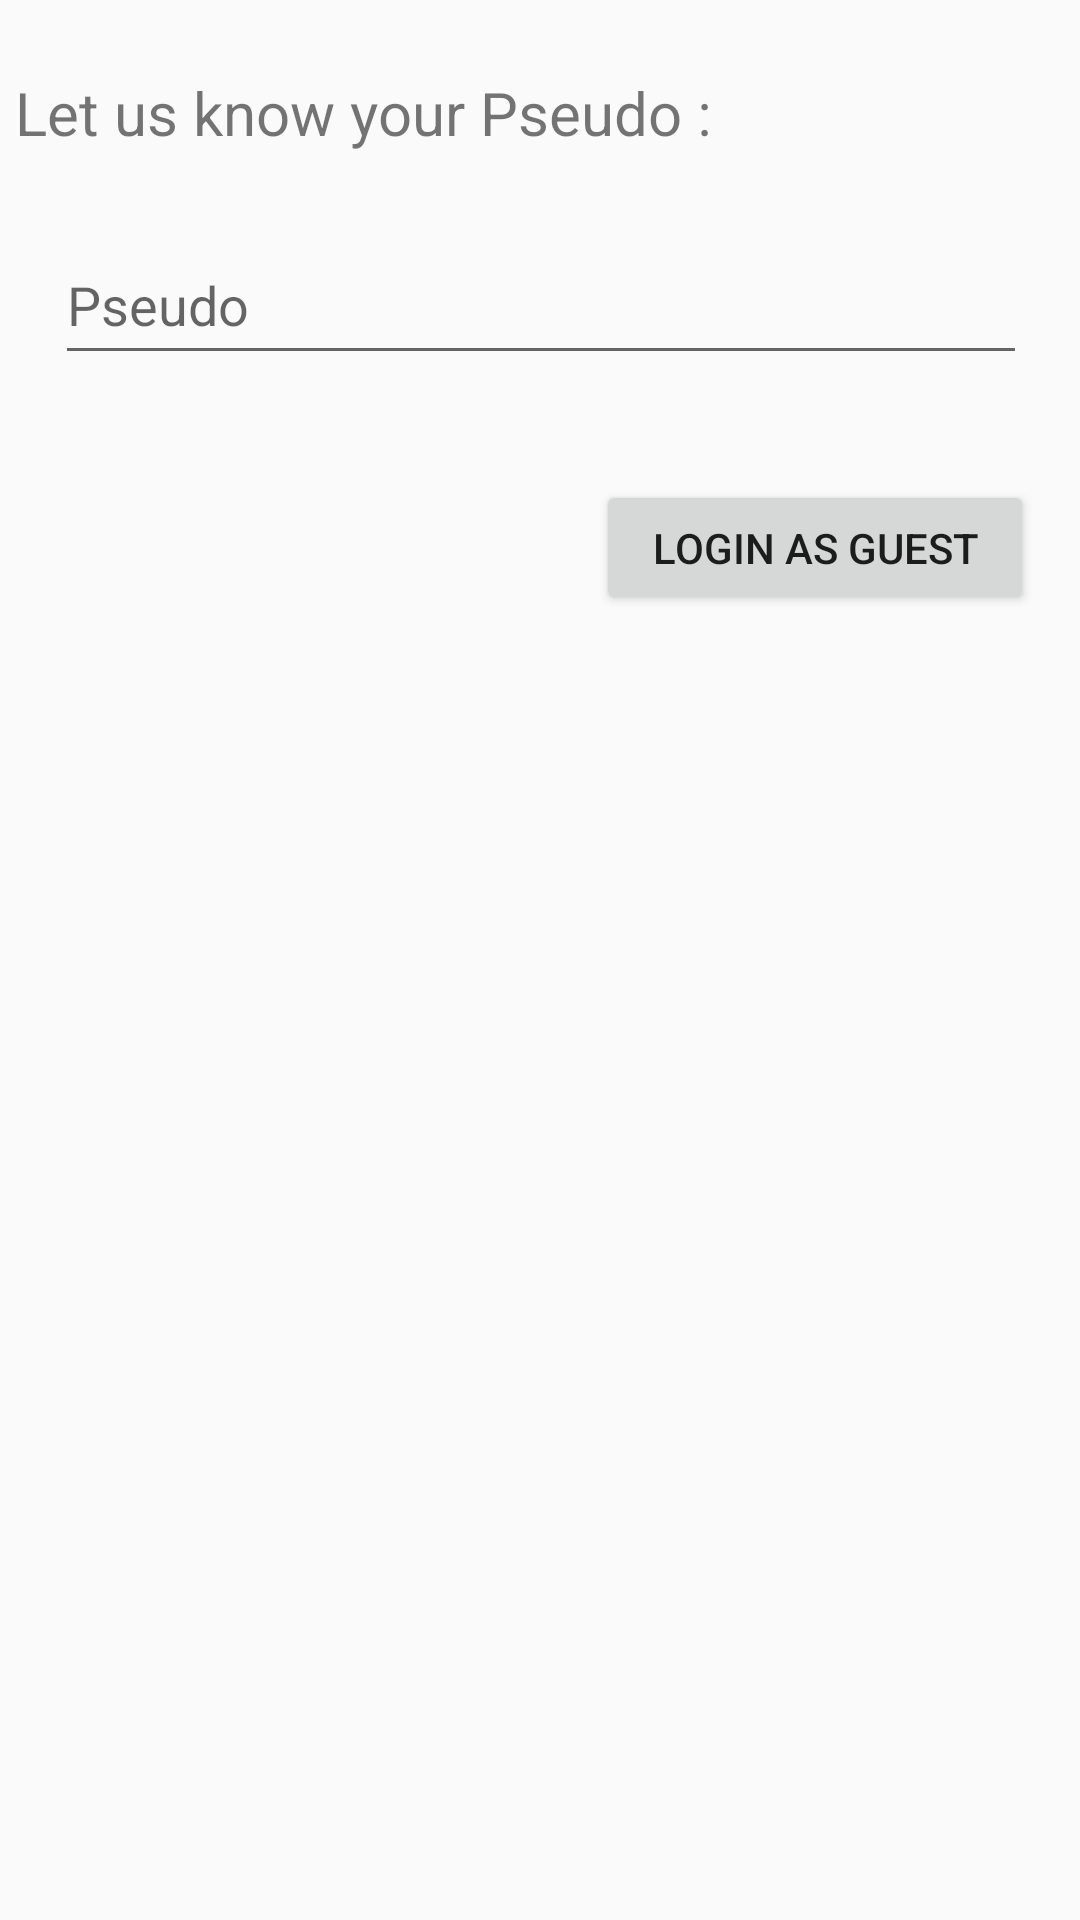

Produce the Android XML layout that renders to this screen, including the resource entries it uses.
<!-- AndroidManifest.xml: application theme AppTheme -->
<!-- res/layout/activity_guest.xml -->
<?xml version="1.0" encoding="utf-8"?>
<android.support.constraint.ConstraintLayout xmlns:android="http://schemas.android.com/apk/res/android"
    xmlns:app="http://schemas.android.com/apk/res-auto"
    xmlns:tools="http://schemas.android.com/tools"
    android:layout_width="match_parent"
    android:layout_height="match_parent"
    tools:context=".Guest">

    <EditText
        android:id="@+id/pseudo_guest"
        android:layout_width="324dp"
        android:layout_height="50dp"
        android:layout_marginStart="8dp"
        android:layout_marginTop="16dp"
        android:layout_marginEnd="8dp"
        android:autofillHints="AUTOFILL_HINT_USERNAME"
        android:hint="@string/prompt_pseudo_guest"
        android:inputType="text"
        android:maxLines="1"
        app:layout_constraintEnd_toEndOf="parent"
        app:layout_constraintHorizontal_bias="0.509"
        app:layout_constraintStart_toStartOf="parent"
        app:layout_constraintTop_toBottomOf="@+id/textView3" />

    <TextView
        android:id="@+id/textView3"
        android:layout_width="347dp"
        android:layout_height="35dp"
        android:layout_marginStart="8dp"
        android:layout_marginTop="24dp"
        android:layout_marginEnd="8dp"
        android:text="@string/text_guest"
        android:textSize="20sp"
        app:layout_constraintEnd_toEndOf="parent"
        app:layout_constraintHorizontal_bias="1.0"
        app:layout_constraintStart_toStartOf="parent"
        app:layout_constraintTop_toTopOf="parent" />

    <Button
        android:id="@+id/login_guest_btn"
        android:layout_width="146dp"
        android:layout_height="45dp"
        android:layout_marginStart="8dp"
        android:layout_marginTop="160dp"
        android:layout_marginEnd="8dp"
        android:text="@string/login_as_guest"
        app:layout_constraintEnd_toEndOf="parent"
        app:layout_constraintHorizontal_bias="0.963"
        app:layout_constraintStart_toStartOf="parent"
        app:layout_constraintTop_toTopOf="parent" />

</android.support.constraint.ConstraintLayout>
<!-- resources referenced by this layout -->
<resources>
  <string name="login_as_guest">Login as Guest</string>
  <string name="prompt_pseudo_guest">Pseudo</string>
  <string name="text_guest">Let us know your Pseudo :</string>
  <style name="AppTheme" parent="Theme.AppCompat.Light.DarkActionBar">
          
          <item name="colorPrimary">@color/colorPrimary</item>
          <item name="colorPrimaryDark">@color/colorPrimaryDark</item>
          <item name="colorAccent">@color/some_red</item>
      </style>
  <color name="colorPrimary">#0146d1</color>
  <color name="colorPrimaryDark">#003097</color>
  <color name="some_red">#D81B60</color>
</resources>
